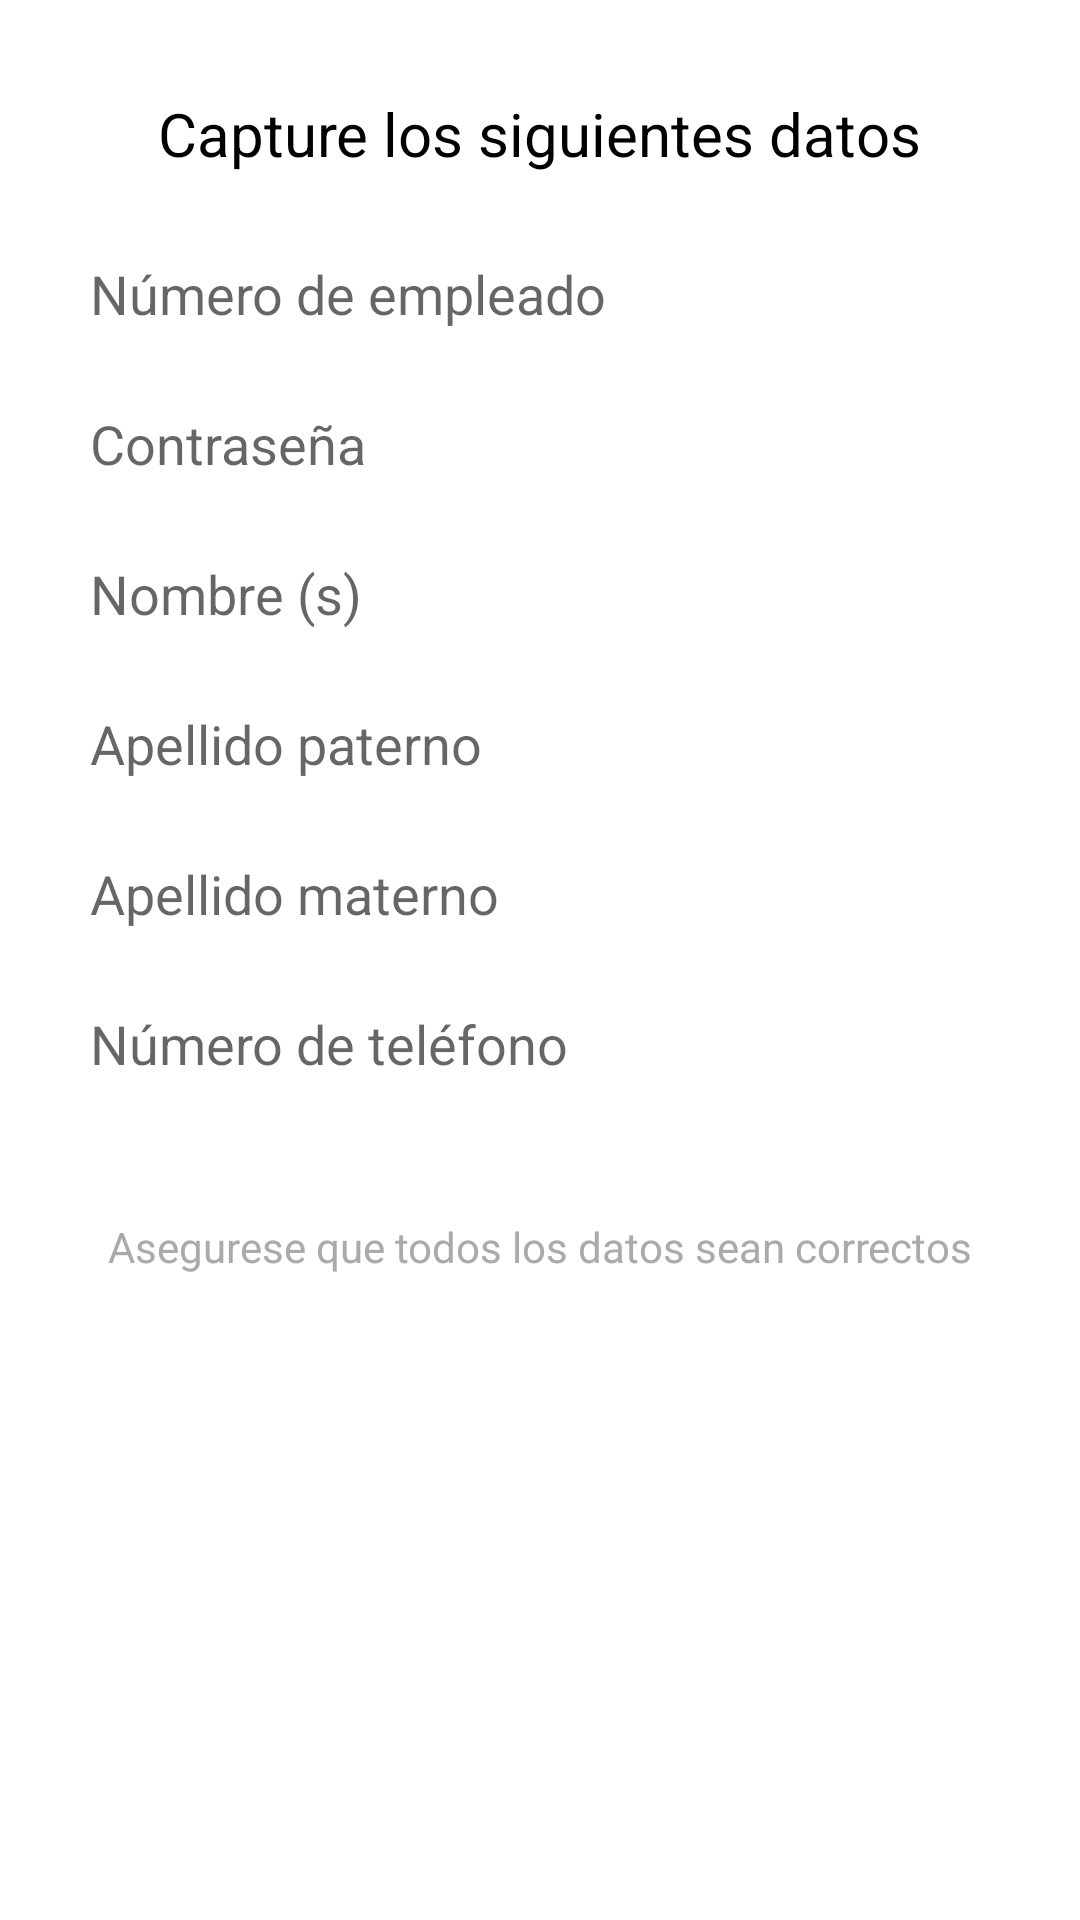

Here is an Android app screen rendered from its layout file. Give the layout XML and the strings, colors and styles it references.
<!-- AndroidManifest.xml: application theme AppTheme -->
<!-- res/layout/activity_registro_chofer.xml -->
<?xml version="1.0" encoding="utf-8"?>
<RelativeLayout xmlns:android="http://schemas.android.com/apk/res/android"
    xmlns:app="http://schemas.android.com/apk/res-auto"
    xmlns:tools="http://schemas.android.com/tools"
    android:layout_width="match_parent"
    android:layout_height="match_parent"
    android:background="#ffff"
    tools:context="com.transporte.cicese.transportaciones_cicese.RegistroChoferActivity">

    <TextView
        android:id="@+id/textViewRC"
        android:layout_width="wrap_content"
        android:layout_height="wrap_content"
        android:layout_alignParentTop="true"
        android:layout_centerHorizontal="true"
        android:layout_marginTop="31dp"
        android:text="@string/capture_los_siguientes_datos"
        android:textColor="@android:color/background_dark"
        android:textSize="20sp"
        tools:ignore="MissingConstraints"
        tools:layout_editor_absoluteX="134dp"
        tools:layout_editor_absoluteY="16dp" />


    <EditText
        android:id="@+id/numeroEmpleado"
        android:layout_width="300dp"
        android:layout_marginTop="20dp"
        android:layout_height="40dp"
        android:background="@drawable/border_style"
        android:ems="10"
        android:hint="@string/n_mero_de_empleado"
        android:inputType="number"
        android:layout_below="@+id/textViewRC"
        android:layout_centerHorizontal="true" />

    <EditText
        android:id="@+id/contrasenaChofer"
        android:layout_width="300dp"
        android:layout_height="40dp"
        android:layout_alignEnd="@+id/numeroEmpleado"
        android:layout_alignStart="@+id/numeroEmpleado"
        android:layout_below="@+id/numeroEmpleado"
        android:layout_marginTop="10dp"
        android:background="@drawable/border_style"
        android:ems="10"
        android:fontFamily="sans-serif"
        android:hint="@string/contrase_aChofer"
        android:inputType="textWebPassword" />


    <EditText
        android:id="@+id/nombreChofer"
        android:layout_width="300dp"
        android:layout_marginTop="10dp"
        android:layout_height="40dp"
        android:ems="10"
        android:background="@drawable/border_style"
        android:hint="@string/nombre"
        android:inputType="text"
        android:layout_below="@+id/contrasenaChofer"
        android:layout_alignStart="@+id/contrasenaChofer"
        android:layout_alignEnd="@+id/contrasenaChofer" />


    <EditText
        android:id="@+id/aPaternoChofer"
        android:layout_width="300dp"
        android:layout_marginTop="10dp"
        android:layout_height="40dp"
        android:ems="10"
        android:background="@drawable/border_style"
        android:hint="@string/apellido_paterno"
        android:inputType="text"
        android:layout_below="@+id/nombreChofer"
        android:layout_alignStart="@+id/nombreChofer"
        android:layout_alignEnd="@+id/nombreChofer" />

    <EditText
        android:id="@+id/aMaternoChofer"
        android:layout_width="300dp"
        android:layout_marginTop="10dp"
        android:layout_height="40dp"
        android:ems="10"
        android:background="@drawable/border_style"
        android:hint="@string/apellido_materno"
        android:inputType="text"
        android:layout_below="@+id/aPaternoChofer"
        android:layout_alignStart="@+id/aPaternoChofer"
        android:layout_alignEnd="@+id/aPaternoChofer" />

    <EditText
        android:id="@+id/telefonoChofer"
        android:layout_width="300dp"
        android:layout_marginTop="10dp"
        android:layout_height="40dp"
        android:hint="@string/tel_fono"
        android:ems="10"
        android:background="@drawable/border_style"
        android:inputType="phone"
        android:layout_below="@+id/aMaternoChofer"
        android:layout_alignStart="@+id/aMaternoChofer"
        android:layout_alignEnd="@+id/aMaternoChofer" />

    <TextView
        android:id="@+id/camposObligatorios"
        android:layout_width="wrap_content"
        android:layout_height="wrap_content"
        android:layout_below="@+id/telefonoChofer"
        android:layout_centerHorizontal="true"
        android:layout_marginTop="38dp"
        android:text="Asegurese que todos los datos sean correctos"
        android:textColor="@android:color/darker_gray"
        android:textSize="14sp"
        tools:ignore="HardcodedText" />


    <Button
        android:id="@+id/registroChofer_btn"
        android:layout_width="wrap_content"
        android:layout_height="wrap_content"
        android:layout_alignEnd="@+id/telefonoChofer"
        android:layout_alignStart="@+id/telefonoChofer"
        android:layout_below="@+id/camposObligatorios"
        android:layout_marginTop="12dp"
        android:background="@drawable/secondary_button_style"
        android:text="@string/aceptar"
        android:textAllCaps="false"
        android:textColor="@android:color/background_light" />

</RelativeLayout>
<!-- resources referenced by this layout -->
<resources>
  <string name="aceptar">Aceptar</string>
  <string name="apellido_materno">Apellido materno</string>
  <string name="apellido_paterno">Apellido paterno</string>
  <string name="capture_los_siguientes_datos">Capture los siguientes datos</string>
  <string name="contrase_aChofer">Contraseña</string>
  <string name="n_mero_de_empleado">Número de empleado</string>
  <string name="nombre">Nombre (s)</string>
  <string name="tel_fono">Número de teléfono</string>
  <style name="AppTheme" parent="Theme.AppCompat.Light.DarkActionBar">
          
          
          <item name="colorPrimaryDark">@color/colorPrimaryDark</item>
          <item name="actionBarStyle">@style/ActionBarStyle</item>
          
          <item name="colorAccent">@color/colorAccent</item>
      </style>
  <style name="ActionBarStyle" parent="Widget.AppCompat.ActionBar">
          <item name="titleTextStyle">@style/ActionBarTitleTextStyle</item>
          <item name="background">@color/colorPrimary</item>
      </style>
  <style name="ActionBarTitleTextStyle" parent="TextAppearance.AppCompat.Widget.ActionBar.Title">
          <item name="android:textColor">@color/ColorActionBarTitle</item>
      </style>
  <!-- not gathered from this repository: default colours our renderer supplied (Android Studio template values) -->
  <color name="colorPrimary">#FF6200EE</color>
  <color name="colorPrimaryDark">#FF3700B3</color>
  <color name="colorAccent">#FF03DAC5</color>
</resources>
